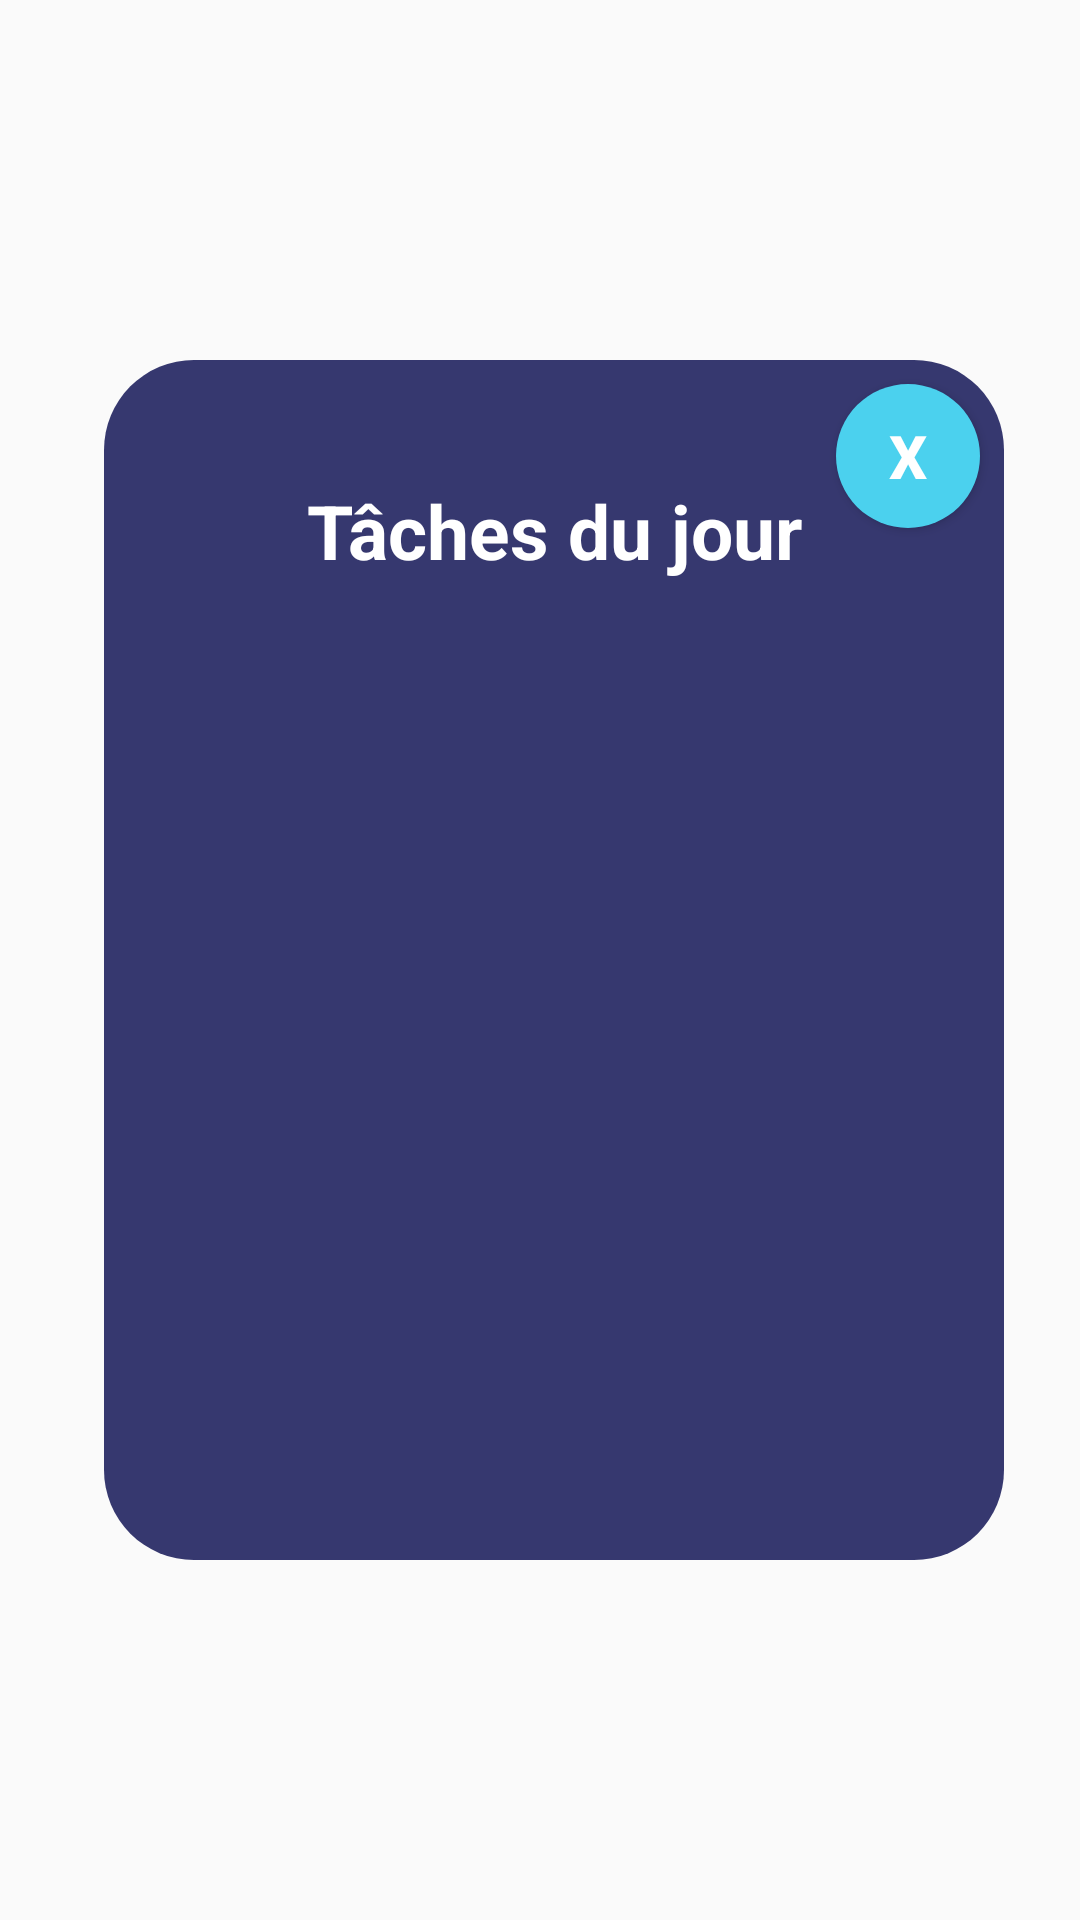

Write the Android layout XML for this screen, with the resource values it uses.
<!-- AndroidManifest.xml: application theme Theme.Test_UI_To_Do_List -->
<!-- res/layout/popup.xml -->
<?xml version="1.0" encoding="utf-8"?>
<androidx.constraintlayout.widget.ConstraintLayout xmlns:android="http://schemas.android.com/apk/res/android"
    xmlns:app="http://schemas.android.com/apk/res-auto"
    xmlns:tools="http://schemas.android.com/tools"
    android:layout_width="match_parent"
    android:layout_height="match_parent"
    android:layout_gravity="center"
    android:background="@android:color/transparent">

    <androidx.constraintlayout.widget.ConstraintLayout
        android:layout_width="300dp"
        android:layout_height="400dp"
        android:background="@drawable/background_popup"
        app:layout_constraintBottom_toBottomOf="parent"
        app:layout_constraintEnd_toEndOf="parent"
        app:layout_constraintHorizontal_bias="0.576"
        app:layout_constraintStart_toStartOf="parent"
        app:layout_constraintTop_toTopOf="parent">

        <Button
            android:id="@+id/closeWindows"
            android:layout_width="48dp"
            android:layout_height="48dp"
            android:layout_marginTop="8dp"
            android:layout_marginEnd="8dp"
            android:background="@drawable/background_button"
            android:hapticFeedbackEnabled="true"
            android:text="X"
            android:textColor="@color/white"
            android:textSize="20sp"
            android:textStyle="bold"
            app:layout_constraintEnd_toEndOf="parent"
            app:layout_constraintTop_toTopOf="parent" />

        <TextView
            android:id="@+id/popup_title"
            android:layout_width="wrap_content"
            android:layout_height="wrap_content"
            android:layout_marginTop="40dp"
            android:text="Tâches du jour"
            android:textColor="@color/white"
            android:textSize="25sp"
            android:textStyle="bold"
            app:layout_constraintEnd_toEndOf="parent"
            app:layout_constraintStart_toStartOf="parent"
            app:layout_constraintTop_toTopOf="parent" />

        <TextView
            android:id="@+id/popup_text"
            android:layout_width="wrap_content"
            android:layout_height="wrap_content"
            android:layout_marginTop="32dp"
            android:textColor="@color/white"
            android:textSize="20sp"
            app:layout_constraintEnd_toEndOf="parent"
            app:layout_constraintStart_toStartOf="parent"
            app:layout_constraintTop_toBottomOf="@+id/popup_title" />

    </androidx.constraintlayout.widget.ConstraintLayout>

</androidx.constraintlayout.widget.ConstraintLayout>
<!-- resources referenced by this layout -->
<resources>
  <color name="white">#FFFFFFFF</color>
  <!-- drawable background_button (drawable) -->
  <?xml version="1.0" encoding="utf-8"?>
  <selector xmlns:android="http://schemas.android.com/apk/res/android">
  <item>
      <shape android:shape="rectangle">
          <solid android:color="#4bd1ee"/>
          <corners android:radius="50dp"/>
      </shape>
  </item>
  </selector>
  <!-- drawable background_popup (drawable) -->
  <?xml version="1.0" encoding="utf-8"?>
  <selector xmlns:android="http://schemas.android.com/apk/res/android">
      <item>
          <shape android:shape="rectangle">
              <solid android:color="@color/background_3"/>
              <corners android:radius="30dp"/>
          </shape>
      </item>
  </selector>
  <style name="Theme.Test_UI_To_Do_List" parent="Theme.AppCompat.Light.NoActionBar">
  
      </style>
  <color name="background_3">#36386f</color>
</resources>
